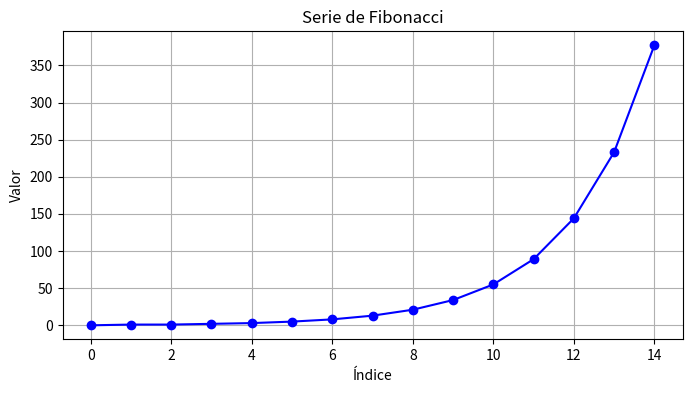
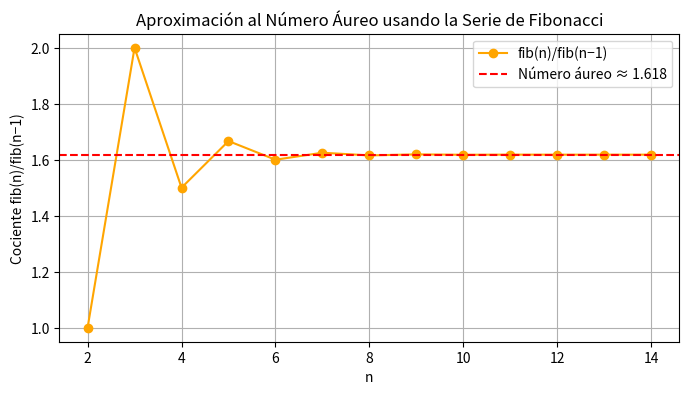

The script that saved these images, in order:
error = 1
num_terminos = 0
suma = 0

while error >= 0.1:
    suma += (1/2)**num_terminos
    num_terminos += 1
    error = abs(2 - suma)

print(f"Suma de valores: {suma:.4f}")
print(f"Número de terminos usados: {num_terminos}")
print(f"Error absoluto obtenido: {error:.4f}")

import random

def swap(v1,j):
    v1[j], v1[j - 1] = v1[j-1],v1[j]
    return v1

v1 = [random.randint(-200, 145) for _ in range(10)]

for i in range(len(v1)):
    swapped = False
    for j in range(1,len(v1)-i):
        if (v1[j] < v1[j-1]):
            swap(v1,j)
            swapped = True
    
    if not(swapped):
        break

print("Primeros 20 elementos ordenados:", v1[:20])

import matplotlib.pyplot as plt

def fibonacci(n):
    if n == 0:
        return [0]   # devolvemos lista
    else:
        x = 0
        y = 1
        secuencia = [x, y]  # guardamos los dos primeros valores
        
        for i in range(n-2):  # ya tenemos dos términos
            z = x + y
            x = y
            y = z
            secuencia.append(y)  # guardamos el nuevo valor
    
    return secuencia  # devolvemos la lista completa

# Valor de n
n = 15
secuencia_fib = fibonacci(n)

print("Número de iteraciones:", n)
print("Serie obtenida:", secuencia_fib)
print("Último valor:", secuencia_fib[-1])

# Graficar la secuencia
plt.figure(figsize=(8, 4))
plt.plot(secuencia_fib, marker='o', linestyle='-', color='b')
plt.title('Serie de Fibonacci')
plt.xlabel('Índice')
plt.ylabel('Valor')
plt.grid(True)
plt.show()


import matplotlib.pyplot as plt

def fibonacci(n):
    if n == 0:
        return [0]
    else:
        x = 0
        y = 1
        secuencia = [x, y]
        
        for i in range(n - 2):
            z = x + y
            x = y
            y = z
            secuencia.append(y)
    
    return secuencia

# Número de términos
n = 15
fib = fibonacci(n)

# Calcular los cocientes fib(n)/fib(n-1)
cocientes = []
for i in range(2, len(fib)):  # desde el tercer término
    cociente = fib[i] / fib[i - 1]
    cocientes.append(cociente)

# Mostrar resultados
print("Serie de Fibonacci:", fib)
print("Cocientes (fib(n)/fib(n-1)):", cocientes)

# Graficar los cocientes
plt.figure(figsize=(8, 4))
plt.plot(range(2, n), cocientes, marker='o', linestyle='-', color='orange', label='fib(n)/fib(n−1)')
plt.axhline(y=1.618, color='red', linestyle='--', label='Número áureo ≈ 1.618')
plt.title('Aproximación al Número Áureo usando la Serie de Fibonacci')
plt.xlabel('n')
plt.ylabel('Cociente fib(n)/fib(n−1)')
plt.legend()
plt.grid(True)
plt.show()